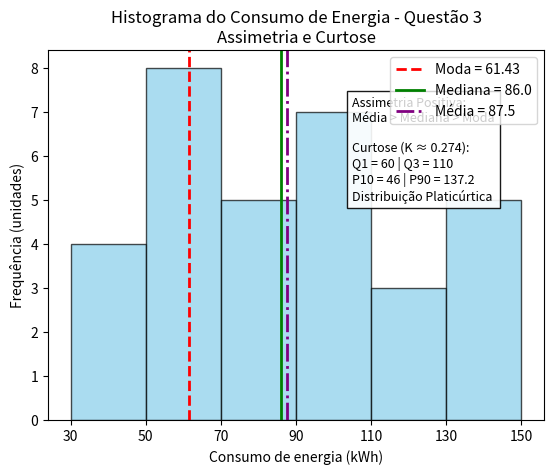

Here is the Python script that generated this plot:
import matplotlib.pyplot as plt

# 1. Dados extraídos da tabela da Questão 3
# Limites das classes e frequências (número de unidades)
bins = [30, 50, 70, 90, 110, 130, 150]
frequencias = [4, 8, 5, 7, 3, 5]

# Pontos médios de cada classe para plotagem das barras
midpoints = [40, 60, 80, 100, 120, 140]

# 2. Medidas estatísticas obtidas na resolução oficial
media = 87.5
mediana = 86.0
moda = 61.43 # Moda calculada pela fórmula de Czuber

# 3. Plotagem do Histograma
plt.bar(midpoints, frequencias, width=20, edgecolor='black', color='skyblue', alpha=0.7)
plt.xticks(bins) # Define as marcações do eixo x exatamente nos limites das classes

# 4. Adição das linhas mostrando a Assimetria Positiva (Média > Mediana > Moda)
plt.axvline(x=moda, color='red', linestyle='--', linewidth=2, label=f'Moda = {moda:.2f}')
plt.axvline(x=mediana, color='green', linestyle='-', linewidth=2, label=f'Mediana = {mediana:.1f}')
plt.axvline(x=media, color='purple', linestyle='-.', linewidth=2, label=f'Média = {media:.1f}')

# 5. Títulos e rótulos
plt.title('Histograma do Consumo de Energia - Questão 3\nAssimetria e Curtose')
plt.xlabel('Consumo de energia (kWh)')
plt.ylabel('Frequência (unidades)')

# 6. Caixa de texto com as observações obrigatórias (Curtose, Quartis, Percentis)
info_text = (
    "Assimetria Positiva:\n"
    "Média > Mediana > Moda\n\n"
    "Curtose (K ≈ 0.274):\n"
    "Q1 = 60 | Q3 = 110\n"
    "P10 = 46 | P90 = 137.2\n"
    "Distribuição Platicúrtica"
)
# Posicionando a caixa de texto em um espaço vazio do gráfico
plt.text(105, 5, info_text, fontsize=9, bbox=dict(facecolor='white', alpha=0.9, edgecolor='black'))

# Legenda para as linhas de tendência central
plt.legend(loc='upper right')

# Salva a imagem gerada (isso gera a imagem que você visualiza acima)
plt.savefig('histograma_q3.png', bbox_inches='tight')
